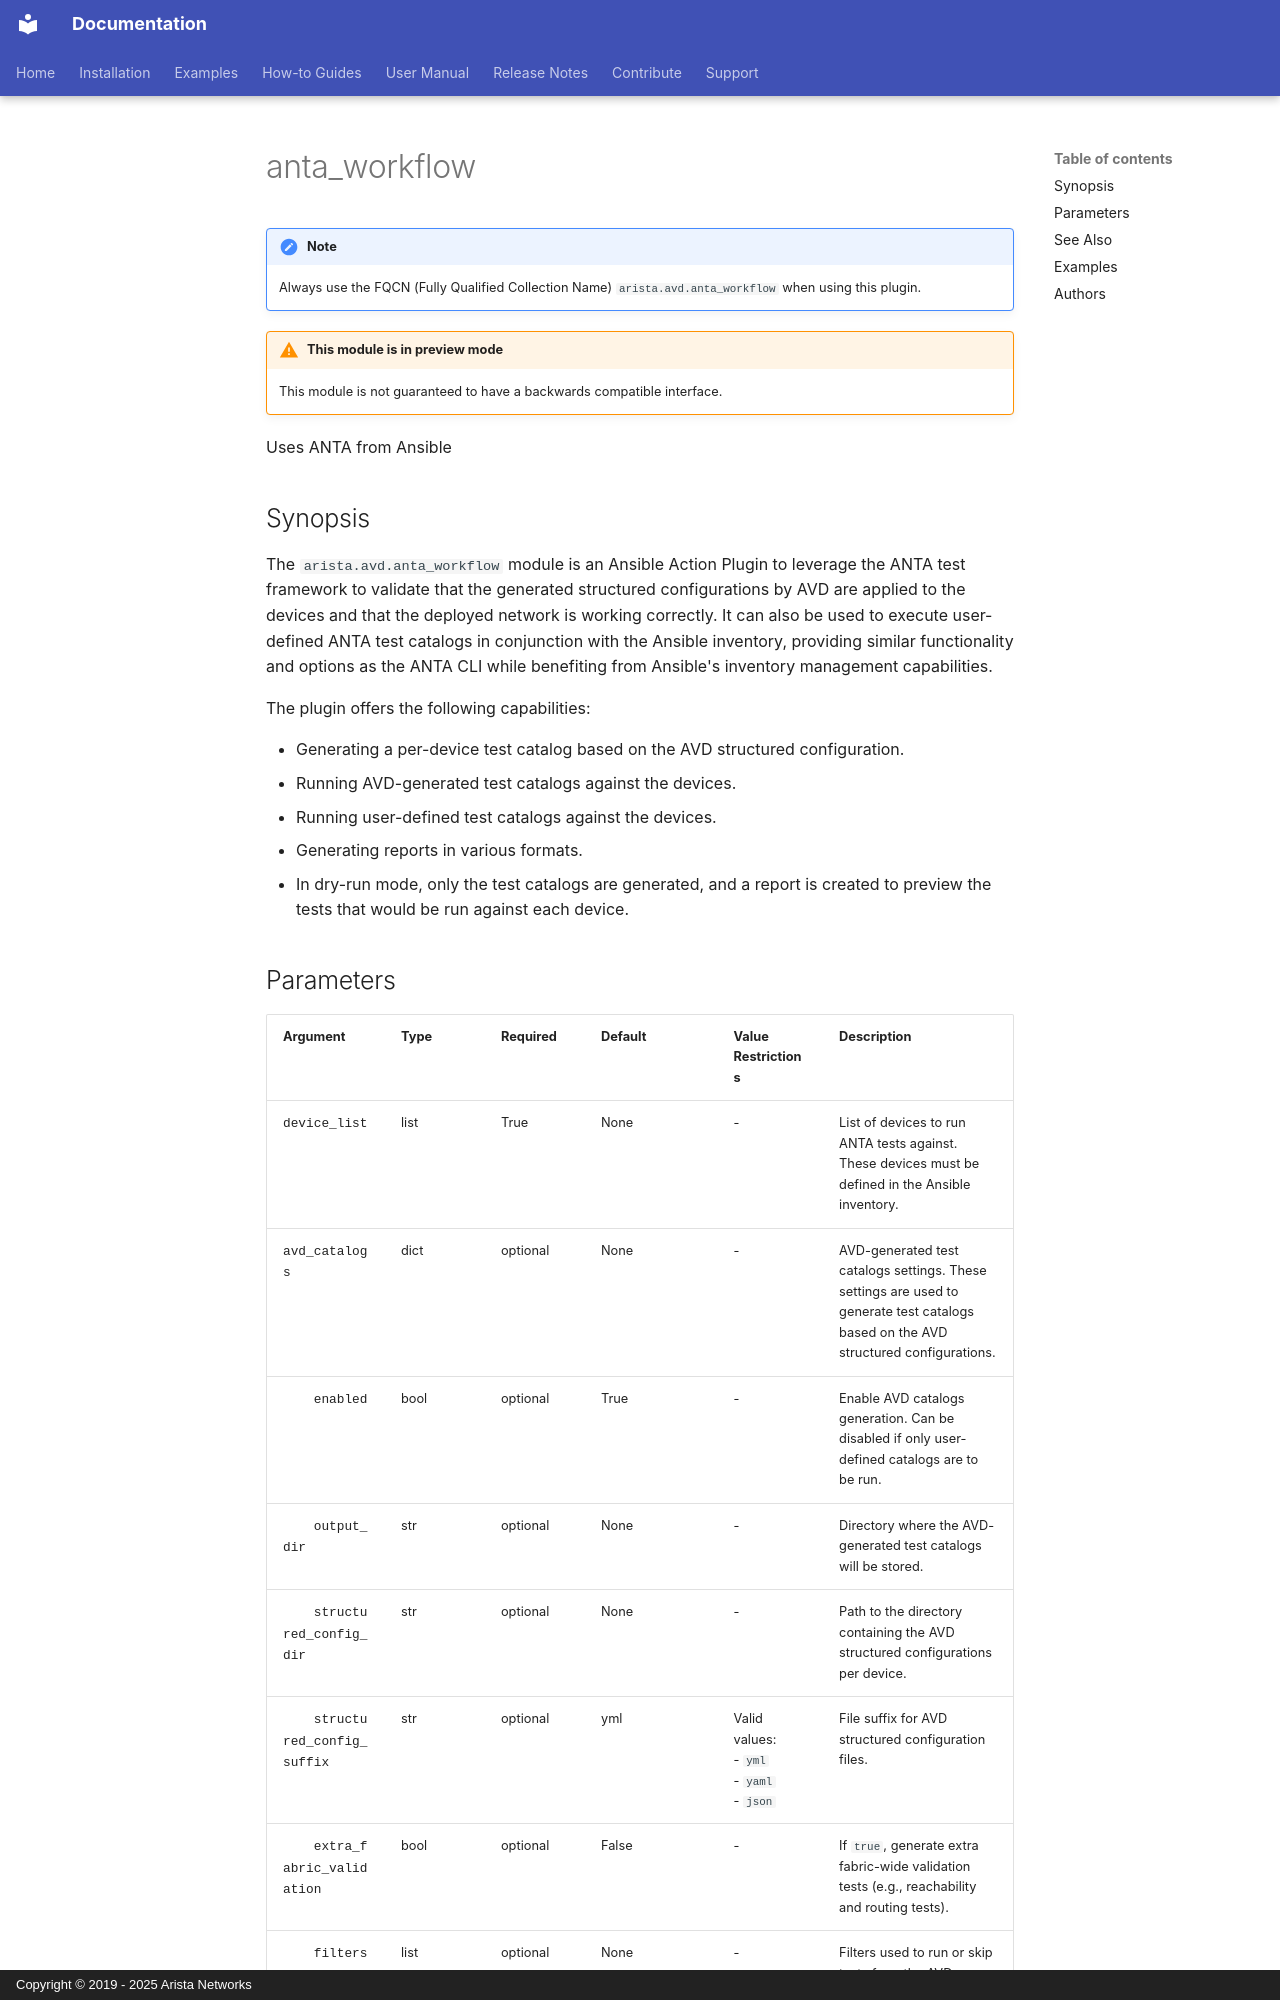

repository: aristanetworks/avd · page: plugins/Modules_and_action_plugins/anta_workflow.html · generator: mkdocs · copyright: Copyright © 2019 - 2025 Arista Networks

---
# This title is used for search results
title: arista.avd.anta_workflow
---
<!--
  ~ Copyright (c) 2023-2026 Arista Networks, Inc.
  ~ Use of this source code is governed by the Apache License 2.0
  ~ that can be found in the LICENSE file.
  -->

# anta_workflow

!!! note
    Always use the FQCN (Fully Qualified Collection Name) `arista.avd.anta_workflow` when using this plugin.

!!! warning "This module is in **preview** mode"
    This module is not guaranteed to have a backwards compatible interface.

Uses ANTA from Ansible

## Synopsis

The `arista.avd.anta_workflow` module is an Ansible Action Plugin to leverage the ANTA test
framework to validate that the generated structured configurations by AVD are applied to the
devices and that the deployed network is working correctly. It can also be used to execute
user-defined ANTA test catalogs in conjunction with the Ansible inventory, providing similar
functionality and options as the ANTA CLI while benefiting from Ansible&#39;s inventory management
capabilities.

The plugin offers the following capabilities:

- Generating a per-device test catalog based on the AVD structured configuration.
- Running AVD-generated test catalogs against the devices.
- Running user-defined test catalogs against the devices.
- Generating reports in various formats.
- In dry-run mode, only the test catalogs are generated, and a report is created to preview the tests that would be run against each device.
